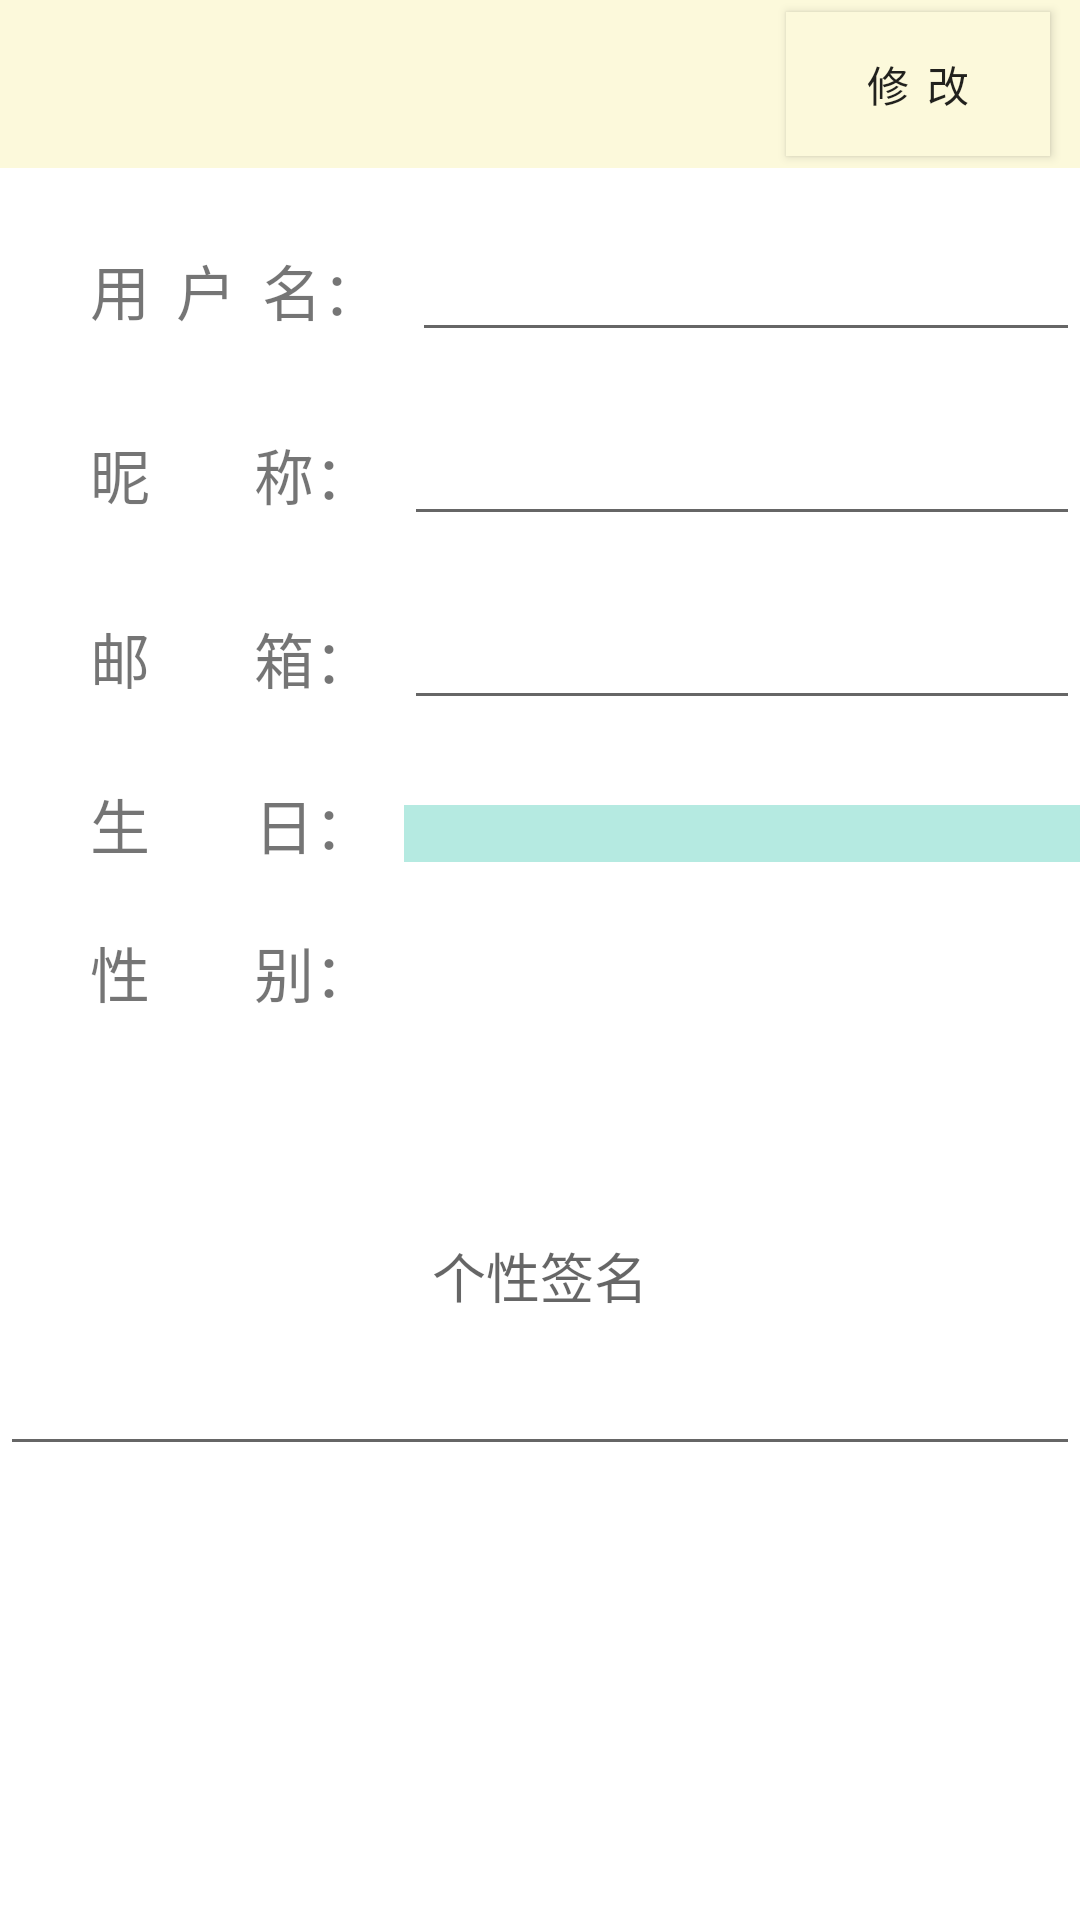

Android layout source for this screen:
<!-- AndroidManifest.xml: application theme AppTheme -->
<!-- res/layout/activity_modify.xml -->
<?xml version="1.0" encoding="utf-8"?>
<LinearLayout xmlns:android="http://schemas.android.com/apk/res/android"
    xmlns:tools="http://schemas.android.com/tools"
    android:layout_width="match_parent"
    android:layout_height="match_parent"
    android:orientation="vertical"
    android:background="#ffff"
    tools:context="com.only.yc.only_onez.Modify">

    <android.support.v7.widget.Toolbar
        android:id="@+id/Modify_Toolbar"
        android:layout_width="match_parent"
        android:background="#fcf9db"
        android:layout_height="wrap_content">
        <Button
            android:id="@+id/Modify_Button_Modify"
            android:layout_width="wrap_content"
            android:layout_height="wrap_content"
            android:background="#fcf9db"
            android:layout_gravity="right"
            android:layout_marginRight="10dp"
            android:text="@string/Modify_Button_Modify"
            tools:ignore="RtlHardcoded" />

    </android.support.v7.widget.Toolbar>
    <LinearLayout
        android:orientation="horizontal"
        android:layout_width="match_parent"
        android:layout_height="wrap_content"
        android:layout_marginTop="20dp">

        <TextView
            android:id="@+id/Modify_Text_UserId"
            android:layout_width="wrap_content"
            android:layout_height="wrap_content"
            android:layout_marginLeft="30dp"
            android:textSize="20dp"
            android:text="@string/UserId"
            tools:ignore="RtlHardcoded,SpUsage" />
        <EditText
            android:id="@+id/Modify_Edit_UserId"
            android:layout_width="match_parent"
            android:layout_height="wrap_content"
            android:layout_marginLeft="10dp"
            tools:ignore="RtlHardcoded"
            android:inputType="" />
    </LinearLayout>
    <LinearLayout
        android:orientation="horizontal"
        android:layout_width="match_parent"
        android:layout_height="wrap_content"
        android:layout_marginTop="20dp">

        <TextView
            android:id="@+id/Modify_Text_UserName"
            android:layout_width="wrap_content"
            android:layout_height="wrap_content"
            android:layout_marginLeft="30dp"
            android:textSize="20dp"
            android:text="@string/UserName"
            tools:ignore="RtlHardcoded,SpUsage" />
        <EditText
            android:id="@+id/Modify_Edit_UserName"
            android:layout_width="match_parent"
            android:layout_height="wrap_content"
            android:layout_marginLeft="10dp"
            tools:ignore="RtlHardcoded"
            android:inputType="" />
    </LinearLayout>
    <LinearLayout
        android:orientation="horizontal"
        android:layout_width="match_parent"
        android:layout_height="wrap_content"
        android:layout_marginTop="20dp">

        <TextView
            android:id="@+id/Modify_Text_UserE_mall"
            android:layout_width="wrap_content"
            android:layout_height="wrap_content"
            android:layout_marginLeft="30dp"
            android:textSize="20dp"
            android:text="@string/UserE_mall"
            tools:ignore="RtlHardcoded,SpUsage" />
        <EditText
            android:id="@+id/Modify_Edit_UserE_mall"
            android:layout_width="match_parent"
            android:layout_height="wrap_content"
            android:layout_marginLeft="10dp"
            tools:ignore="RtlHardcoded"
            android:inputType="" />
    </LinearLayout>
    <LinearLayout
        android:orientation="horizontal"
        android:layout_width="match_parent"
        android:layout_height="wrap_content"
        android:layout_marginTop="20dp">

        <TextView
            android:id="@+id/Modify_Text_UserAge"
            android:layout_width="wrap_content"
            android:layout_height="wrap_content"
            android:layout_marginLeft="30dp"
            android:textSize="20dp"
            android:text="@string/UserAge"
            tools:ignore="RtlHardcoded,SpUsage" />
        <TextView
            android:id="@+id/Modify_Edit_UserAge"
            android:layout_width="match_parent"
            android:layout_height="wrap_content"
            android:background="#b5eae1"
            android:layout_marginLeft="10dp"
            tools:ignore="RtlHardcoded"
            android:inputType="" />
    </LinearLayout>
    <LinearLayout
        android:orientation="horizontal"
        android:layout_width="match_parent"
        android:layout_height="wrap_content"
        android:layout_marginTop="20dp">

        <TextView
            android:id="@+id/Modify_Text_UserSex"
            android:layout_width="wrap_content"
            android:layout_height="wrap_content"
            android:layout_marginLeft="30dp"
            android:textSize="20dp"
            android:text="@string/UserSex"
            tools:ignore="RtlHardcoded,SpUsage" />
        <TextView
            android:id="@+id/Modify_Edit_UserSex"
            android:layout_width="match_parent"
            android:layout_height="wrap_content"
            android:layout_marginLeft="10dp"
            tools:ignore="RtlHardcoded"
            android:inputType="" />
    </LinearLayout>
    <LinearLayout
        android:orientation="horizontal"
        android:layout_width="match_parent"
        android:layout_height="wrap_content"
        android:layout_marginTop="20dp">


        <EditText
            android:id="@+id/Modify_Edit_UserTitle"
            android:layout_width="match_parent"
            android:layout_height="130dp"
            android:gravity="center"
            android:hint="个性签名"
            tools:ignore="HardcodedText" />
    </LinearLayout>

</LinearLayout>
<!-- resources referenced by this layout -->
<resources>
  <string name="Modify_Button_Modify">修  改</string>
  <string name="UserAge">生        日：</string>
  <string name="UserE_mall">邮        箱：</string>
  <string name="UserId">用  户  名：</string>
  <string name="UserName">昵        称：</string>
  <string name="UserSex">性        别：</string>
  <style name="AppTheme" parent="Theme.AppCompat.Light.NoActionBar">
          
          <item name="android:windowBackground">@mipmap/index_eye_one</item>
          <item name="colorPrimary">@color/colorPrimary</item>
          <item name="colorPrimaryDark">@color/colorPrimaryDark</item>
          <item name="colorAccent">@color/colorAccent</item>
      </style>
  <color name="colorPrimary">#3F51B5</color>
  <color name="colorPrimaryDark">#303F9F</color>
  <color name="colorAccent">#f4f5f5</color>
</resources>
